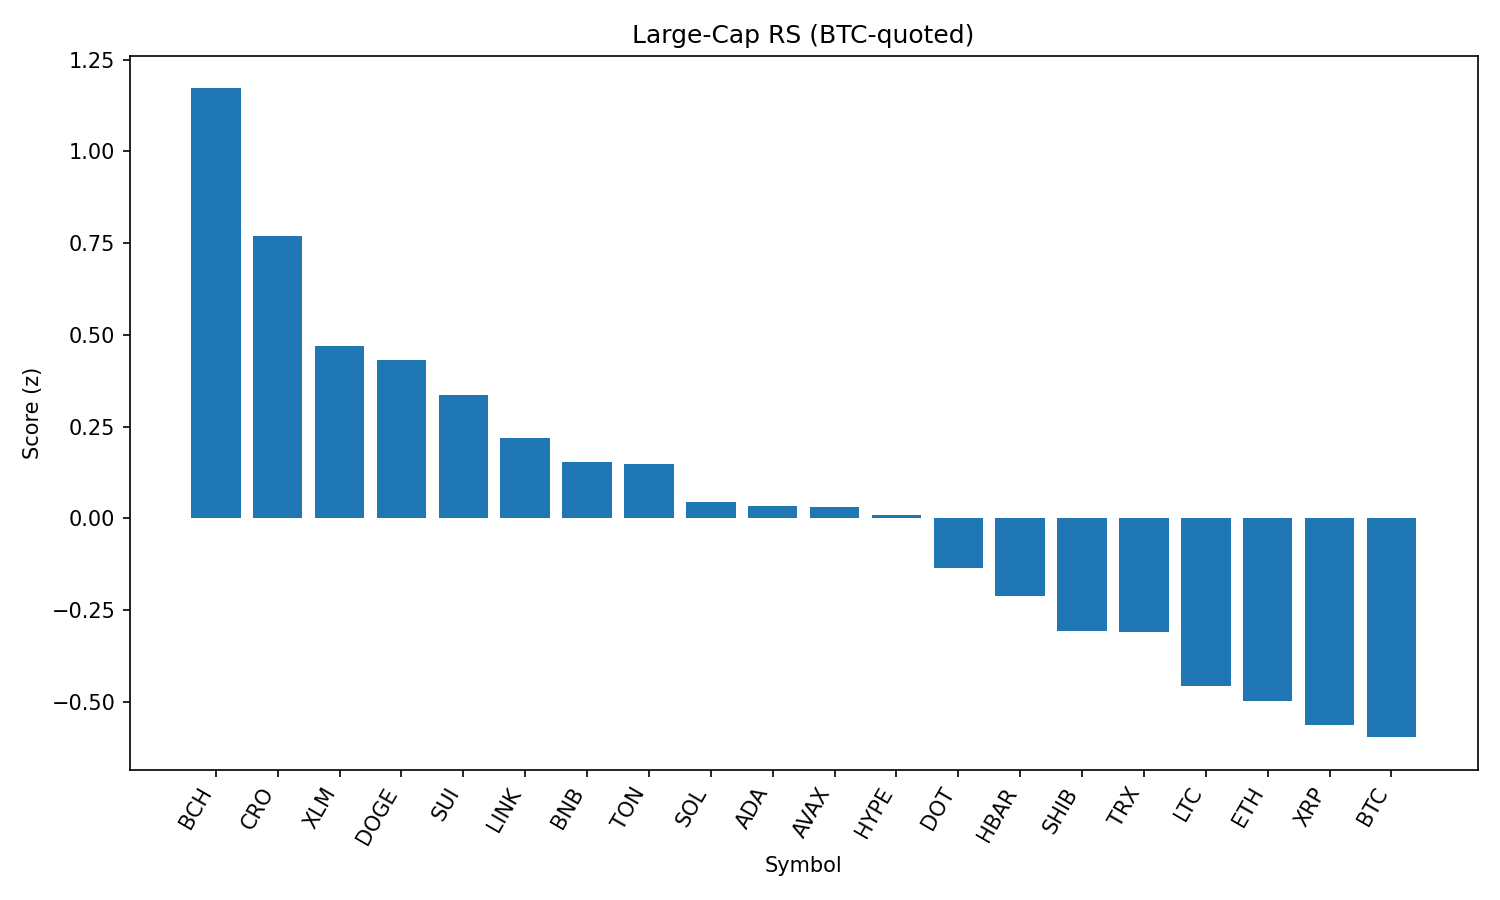

The table this chart was drawn from, first rows:
rank, name, symbol, price_btc, price_usd, pct_1h_btc, pct_24h_btc, pct_7d_btc, market_cap_rank, market_cap_usd, volume_usd, score
1, Bitcoin Cash, BCH, 0.005014, 544.7, 0.5313, 1.926, -2.065, 21, 10849643642, 173727795, 1.172
2, Cronos, CRO, 2.85e-06, 0.309, -0.2803, 9.113, 109.6, 22, 10382342280, 784812264, 0.77
3, Stellar, XLM, 3.31e-06, 0.3592, 0.4338, -0.3672, -8.27, 20, 11270803607, 200753452, 0.4687
4, Dogecoin, DOGE, 1.98e-06, 0.2152, 0.3245, 1.053, -3.369, 9, 32464626502, 1091076772, 0.4308
5, Sui, SUI, 3.028e-05, 3.29, 0.3058, 0.9116, -6.223, 19, 11553021272, 758701387, 0.3349
6, Chainlink, LINK, 0.0002154, 23.39, 0.3127, 0.06445, -5.127, 13, 15863058065, 734903607, 0.2184
7, BNB, BNB, 0.007912, 859.5, 0.3012, -0.4345, 3.117, 5, 119630355094, 743088317, 0.1524
8, Toncoin, TON, 2.878e-05, 3.13, 0.1882, 1.644, -1.884, 28, 8028544848, 133763215, 0.1486
9, Solana, SOL, 0.001848, 200.8, 0.277, -0.8188, 4.274, 6, 108578245934, 6157884559, 0.04459
10, Cardano, ADA, 7.55e-06, 0.8202, 0.2671, -0.2881, -4.562, 11, 29934492608, 1107838756, 0.03378
11, Avalanche, AVAX, 0.0002179, 23.67, 0.2068, 0.6811, -3.381, 23, 9994614919, 334812241, 0.03056
12, Hyperliquid, HYPE, 0.000405, 43.99, 0.303, -1.339, 4.214, 17, 11908409593, 165519858, 0.009788
13, Polkadot, DOT, 3.488e-05, 3.79, 0.1743, 0.2868, -4.474, 35, 5767465154, 182069521, -0.1359
14, Hedera, HBAR, 2.07e-06, 0.2252, 0.1986, -0.5356, -5.656, 24, 9553738029, 195258744, -0.2129
15, Shiba Inu, SHIB, 1.13455e-10, 1.232e-05, 0.05592, 1.165, -1.801, 30, 7263109192, 152844746, -0.308
16, TRON, TRX, 3.12e-06, 0.3384, 0.1446, -0.3848, -0.7481, 10, 32036310437, 521770383, -0.3096
17, Litecoin, LTC, 0.001012, 110, 0.07801, -0.03835, -3.466, 27, 8384453582, 346778826, -0.4581
18, Ethereum, ETH, 0.04, 4344, 0.06664, -0.3917, -3.236, 2, 525195140520, 19482471966, -0.4981
19, XRP, XRP, 2.582e-05, 2.81, 0.06342, -0.5542, -1.788, 4, 166910759532, 4052133337, -0.5634
20, Bitcoin, BTC, 1.0, 108608, 0.0, 0.0, 0.0, 1, 2163427460826, 28924211837, -0.5971
21, Uniswap, UNI, 8.883e-05, 9.65, -0.06667, 0.6806, -10.23, 34, 5794365467, 217833807, -0.7908
